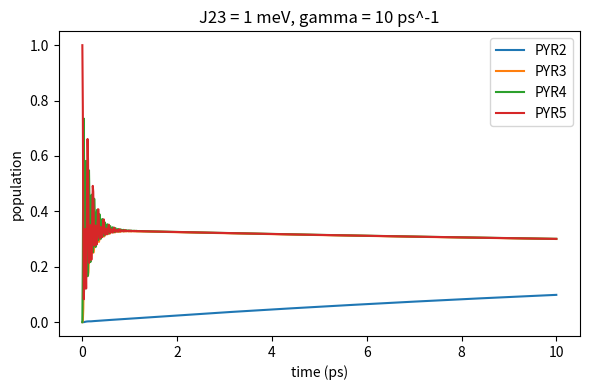
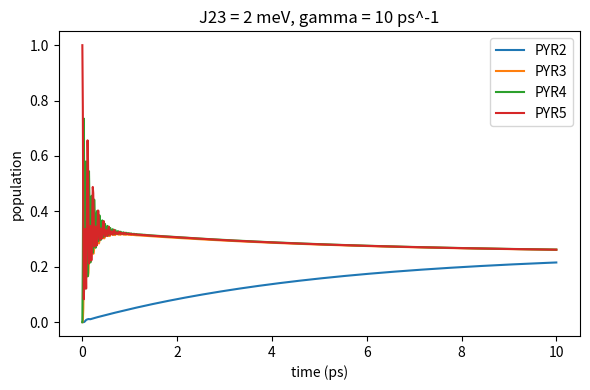
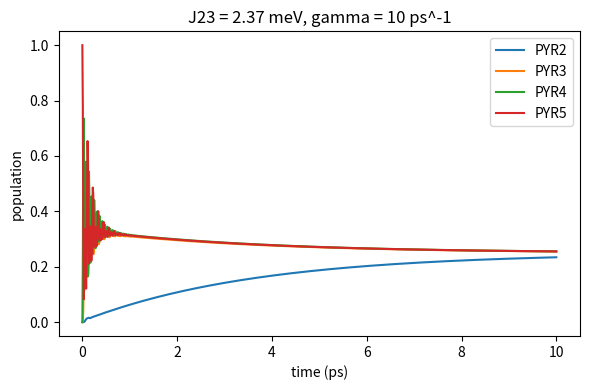
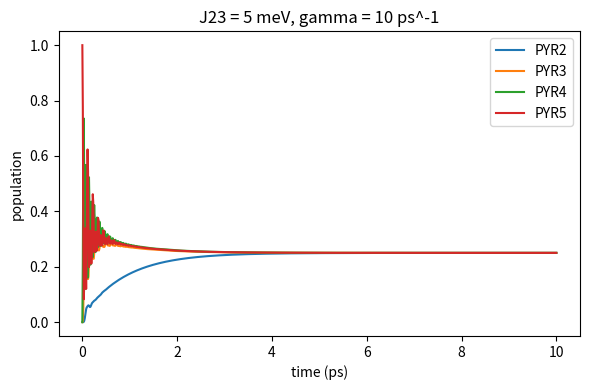
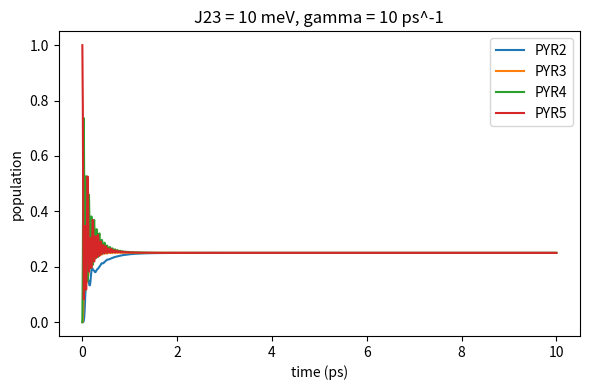
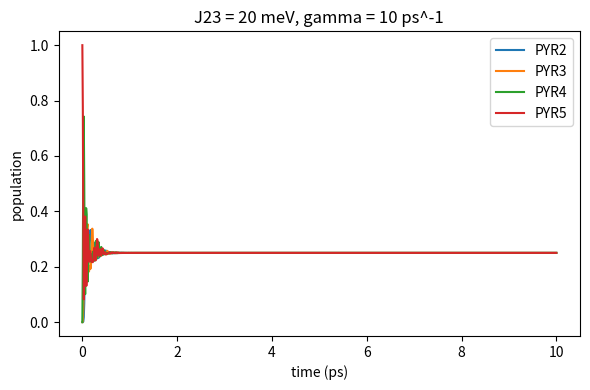
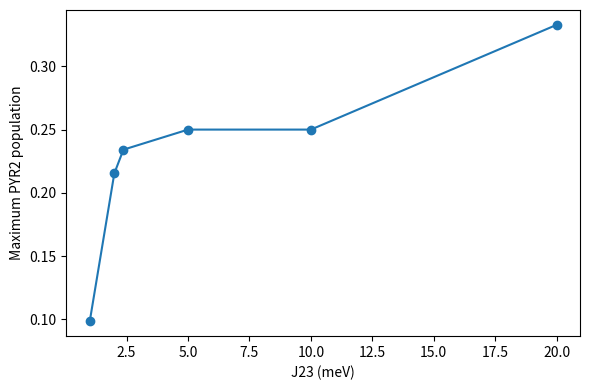
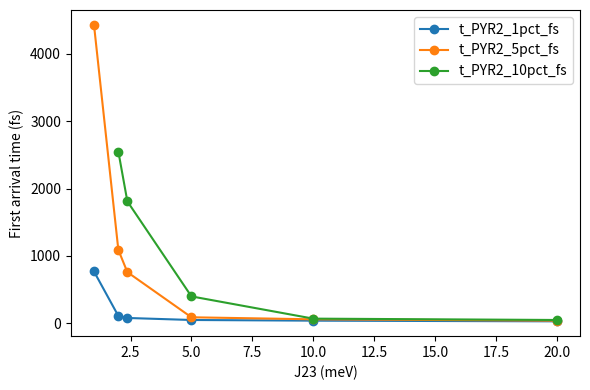

Reproduce these figures in Python, in order.
from pathlib import Path
import numpy as np
import pandas as pd
from scipy.integrate import solve_ivp
import matplotlib.pyplot as plt

OUT = Path("runs/phase1A/day015_J23_sensitivity")
OUT.mkdir(parents=True, exist_ok=True)

HBAR = 0.6582119514  # eV fs
labels = ["PYR2", "PYR3", "PYR4", "PYR5"]

site = {
    "PYR2": 3.75500,
    "PYR3": 3.77750,
    "PYR4": 3.77750,
    "PYR5": 3.77750,
}

J34 = 0.01700
J45 = 0.03300
gamma_ps = 10.0
gamma_fs = gamma_ps / 1000.0

J23_values_meV = [1, 2, 2.37, 5, 10, 20]


def build_H(J23_meV):
    J23 = J23_meV / 1000.0
    H = np.array([
        [site["PYR2"], J23, 0.0, 0.0],
        [J23, site["PYR3"], J34, 0.0],
        [0.0, J34, site["PYR4"], J45],
        [0.0, 0.0, J45, site["PYR5"]],
    ], dtype=float)
    return H


def rhs(t, y, H):
    rho = y.reshape((4, 4)).astype(complex)
    drho = -1j / HBAR * (H @ rho - rho @ H)

    for i in range(4):
        for j in range(4):
            if i != j:
                drho[i, j] -= gamma_fs * rho[i, j]

    return drho.reshape(-1)


def first_crossing(df, site, thr):
    hit = df[df[site] >= thr]
    if len(hit) == 0:
        return np.nan
    return float(hit.iloc[0]["time_fs"])


summary = []

for J23_meV in J23_values_meV:
    H = build_H(J23_meV)

    rho0 = np.zeros((4, 4), dtype=complex)
    rho0[3, 3] = 1.0  # initial PYR5

    t_eval = np.linspace(0, 10000, 1001)

    sol = solve_ivp(
        rhs,
        (0, 10000),
        rho0.reshape(-1),
        t_eval=t_eval,
        args=(H,),
        rtol=1e-9,
        atol=1e-11,
    )

    pops = []
    min_eig = np.inf
    max_trace_error = 0.0

    for k in range(len(sol.t)):
        rho = sol.y[:, k].reshape((4, 4))
        rho_h = (rho + rho.conj().T) / 2.0
        eig = np.linalg.eigvalsh(rho_h)
        min_eig = min(min_eig, float(np.min(eig)))
        max_trace_error = max(max_trace_error, abs(np.trace(rho) - 1.0))
        pops.append(np.real(np.diag(rho)))

    pops = np.array(pops)

    df = pd.DataFrame({
        "time_fs": sol.t,
        "PYR2": pops[:, 0],
        "PYR3": pops[:, 1],
        "PYR4": pops[:, 2],
        "PYR5": pops[:, 3],
    })

    tag = f"J23_{J23_meV:g}meV".replace(".", "p")
    df.to_csv(OUT / f"haken_strobl_gamma10ps_{tag}.csv", index=False)

    plt.figure(figsize=(6,4))
    for i, lab in enumerate(labels):
        plt.plot(sol.t / 1000.0, pops[:, i], label=lab)
    plt.xlabel("time (ps)")
    plt.ylabel("population")
    plt.title(f"J23 = {J23_meV:g} meV, gamma = 10 ps^-1")
    plt.legend()
    plt.tight_layout()
    plt.savefig(OUT / f"haken_strobl_gamma10ps_{tag}.png", dpi=300)
    plt.close()

    summary.append({
        "J23_meV": J23_meV,
        "gamma_ps": gamma_ps,
        "solver_success": bool(sol.success),
        "max_trace_error": max_trace_error,
        "min_density_eigenvalue": min_eig,
        "max_PYR2": float(df["PYR2"].max()),
        "time_max_PYR2_fs": float(df.loc[df["PYR2"].idxmax(), "time_fs"]),
        "final_PYR2": float(df.iloc[-1]["PYR2"]),
        "t_PYR2_1pct_fs": first_crossing(df, "PYR2", 0.01),
        "t_PYR2_5pct_fs": first_crossing(df, "PYR2", 0.05),
        "t_PYR2_10pct_fs": first_crossing(df, "PYR2", 0.10),
    })

summary_df = pd.DataFrame(summary)
summary_df.to_csv(OUT / "J23_sensitivity_summary.csv", index=False)

plt.figure(figsize=(6,4))
plt.plot(summary_df["J23_meV"], summary_df["max_PYR2"], "o-")
plt.xlabel("J23 (meV)")
plt.ylabel("Maximum PYR2 population")
plt.tight_layout()
plt.savefig(OUT / "J23_sensitivity_max_PYR2.png", dpi=300)
plt.close()

plt.figure(figsize=(6,4))
for col in ["t_PYR2_1pct_fs", "t_PYR2_5pct_fs", "t_PYR2_10pct_fs"]:
    plt.plot(summary_df["J23_meV"], summary_df[col], "o-", label=col)
plt.xlabel("J23 (meV)")
plt.ylabel("First arrival time (fs)")
plt.legend()
plt.tight_layout()
plt.savefig(OUT / "J23_sensitivity_arrival_times.png", dpi=300)
plt.close()

md = """# Day015 J23 Sensitivity Analysis

## Purpose

Test whether the weak PYR2-PYR3 coupling is the dominant bottleneck controlling access to PYR2 in the hydrated four-site Hamiltonian.

## Fixed parameters

- J34 = 17 meV
- J45 = 33 meV
- gamma = 10 ps^-1
- initial condition: PYR5 population = 1

## Interpretation

If PYR2 access is bottlenecked by J23, then maximum PYR2 population should increase and first-arrival times should decrease as J23 increases.
"""
(OUT / "J23_SENSITIVITY_DAY015.md").write_text(md)

print(summary_df.to_string(index=False))
print("Wrote:", OUT)
